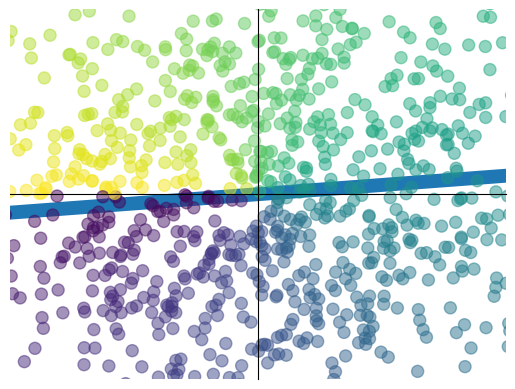

Python code for this plot:
# -*- coding: utf-8 -*-
"""
Created on Fri May 11 00:26:17 2018

@author: bejin
"""

import matplotlib.pyplot as plt
import numpy as np

x = np.linspace(-3, 3, 50)
y = 0.1*x

plt.figure()
# 在 plt 2.0.2 或更高的版本中, 设置 zorder 给 plot 在 z 轴方向排序
plt.plot(x, y, linewidth=10, zorder=1)
plt.ylim(-2, 2)
ax = plt.gca()
ax.spines['right'].set_color('none')
ax.spines['top'].set_color('none')
ax.spines['top'].set_color('none')
ax.xaxis.set_ticks_position('bottom')
ax.spines['bottom'].set_position(('data', 0))
ax.yaxis.set_ticks_position('left')
ax.spines['left'].set_position(('data', 0))


for label in ax.get_xticklabels() + ax.get_yticklabels():
    label.set_fontsize(12)
    # 在 plt 2.0.2 或更高的版本中, 设置 zorder 给 plot 在 z 轴方向排序
    label.set_bbox(dict(facecolor='white', edgecolor='None', alpha=0.7, zorder=2))
plt.show()



# scatter
n = 1024    # data size
X = np.random.normal(0, 1, n) # 每一个点的X值
Y = np.random.normal(0, 1, n) # 每一个点的Y值
T = np.arctan2(Y,X) # for color value

plt.scatter(X, Y, s=75, c=T, alpha=.5)

plt.xlim(-1.5, 1.5)
plt.xticks(())  # ignore xticks
plt.ylim(-1.5, 1.5)
plt.yticks(())  # ignore yticks

plt.show()


# 3D data
import numpy as np
import matplotlib.pyplot as plt
from mpl_toolkits.mplot3d import Axes3D

fig = plt.figure()
ax = Axes3D(fig)

# X, Y value
X = np.arange(-4, 4, 0.25)
Y = np.arange(-4, 4, 0.25)
X, Y = np.meshgrid(X, Y)    # x-y 平面的网格
R = np.sqrt(X ** 2 + Y ** 2)
# height value
Z = np.sin(R)

ax.plot_surface(X, Y, Z, rstride=1, 
                cstride=1, cmap=plt.get_cmap('rainbow'))

ax.contourf(X, Y, Z, zdir='z', offset=-2, cmap=plt.get_cmap('rainbow'))










